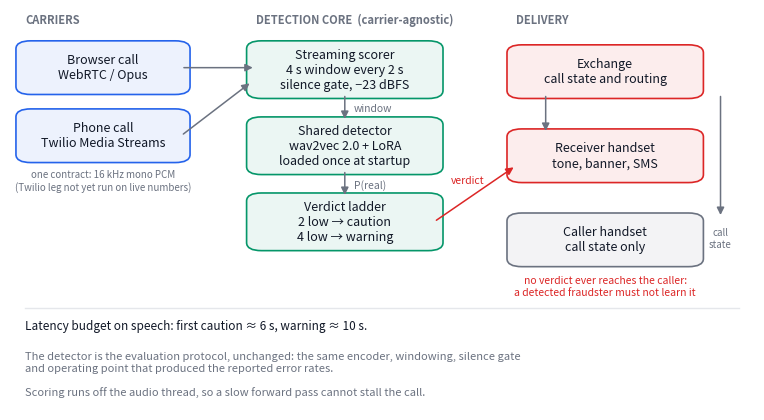

Reproduce this figure in Python.
"""Draw the live-call system architecture for the report.

Kept as code rather than a drawing tool so the figure can be regenerated when the
system changes, and so what it claims can be checked against the modules it names.
``tests/test_architecture.py`` asserts every module referenced here exists.

    python -m src.reporting.architecture --out paper/figures
"""

from __future__ import annotations

from pathlib import Path

OUT_DIR = "paper/figures"

#: (label, module) for every box, grouped by layer. The module path is checked by a
#: test, so the diagram cannot claim a component the repository does not have.
CARRIERS: tuple[tuple[str, str], ...] = (
    ("Browser call\n(WebRTC)", "live_call/webrtc_harness/rtc_server.py"),
    ("Phone call\n(Twilio Media Streams)", "live_call/media_handler.py"),
)
CORE: tuple[tuple[str, str], ...] = (
    ("Shared detector\nwav2vec 2.0 + LoRA", "live_call/detector.py"),
    ("Streaming scorer\n4 s window / 2 s hop", "src/inference/streaming.py"),
    ("Verdict ladder\n2 low → caution, 4 → warning", "live_call/verdict_engine.py"),
)
DELIVERY: tuple[tuple[str, str], ...] = (
    ("Exchange\ncall state, routing", "live_call/phone.py"),
    ("Alerts\ntone, in-call warning, SMS", "live_call/alerts.py"),
)

INK = "#111827"
MUTED = "#6b7280"
BLUE = "#2563eb"
GREEN = "#059669"
RED = "#dc2626"


def _box(ax, x, y, w, h, label, colour, fontsize=9):
    from matplotlib.patches import FancyBboxPatch

    ax.add_patch(
        FancyBboxPatch(
            (x, y),
            w,
            h,
            boxstyle="round,pad=0.012,rounding_size=0.02",
            linewidth=1.2,
            edgecolor=colour,
            facecolor=colour + "14",
        )
    )
    ax.text(x + w / 2, y + h / 2, label, ha="center", va="center", fontsize=fontsize, color=INK)


def _arrow(ax, start, end, colour=MUTED, style="-|>", label="", dashed=False):
    from matplotlib.patches import FancyArrowPatch

    ax.add_patch(
        FancyArrowPatch(
            start,
            end,
            arrowstyle=style,
            mutation_scale=11,
            linewidth=1.1,
            color=colour,
            linestyle="--" if dashed else "-",
            shrinkA=2,
            shrinkB=2,
        )
    )
    if label:
        ax.text(
            (start[0] + end[0]) / 2,
            (start[1] + end[1]) / 2 + 0.018,
            label,
            ha="center",
            va="bottom",
            fontsize=7.5,
            color=colour,
        )


def draw(out_dir: str = OUT_DIR) -> list[str]:
    """Write the architecture figure as PDF (for LaTeX) and PNG (for slides)."""
    import matplotlib

    matplotlib.use("Agg")
    import matplotlib.pyplot as plt

    fig, ax = plt.subplots(figsize=(9.6, 5.2))
    ax.set_xlim(0, 1)
    ax.set_ylim(0, 1)
    ax.axis("off")

    # --- carriers -------------------------------------------------------
    ax.text(0.02, 0.965, "CARRIERS", fontsize=8, color=MUTED, weight="bold")
    _box(ax, 0.02, 0.80, 0.21, 0.11, "Browser call\nWebRTC / Opus", BLUE)
    _box(ax, 0.02, 0.63, 0.21, 0.11, "Phone call\nTwilio Media Streams", BLUE)
    ax.text(
        0.125,
        0.60,
        "one contract: 16 kHz mono PCM\n(Twilio leg not yet run on live numbers)",
        ha="center",
        va="top",
        fontsize=7,
        color=MUTED,
        style="italic",
    )

    # --- detection core -------------------------------------------------
    ax.text(
        0.33, 0.965, "DETECTION CORE  (carrier-agnostic)", fontsize=8, color=MUTED, weight="bold"
    )
    _box(
        ax,
        0.33,
        0.79,
        0.24,
        0.12,
        "Streaming scorer\n4 s window every 2 s\nsilence gate, −23 dBFS",
        GREEN,
    )
    _box(
        ax,
        0.33,
        0.60,
        0.24,
        0.12,
        "Shared detector\nwav2vec 2.0 + LoRA\nloaded once at startup",
        GREEN,
    )
    _box(ax, 0.33, 0.41, 0.24, 0.12, "Verdict ladder\n2 low → caution\n4 low → warning", GREEN)

    _arrow(ax, (0.23, 0.855), (0.33, 0.855))
    _arrow(ax, (0.23, 0.685), (0.325, 0.82))
    _arrow(ax, (0.45, 0.79), (0.45, 0.72))
    ax.text(0.462, 0.752, "window", fontsize=7.5, color=MUTED, va="center")
    _arrow(ax, (0.45, 0.60), (0.45, 0.53))
    ax.text(0.462, 0.562, "P(real)", fontsize=7.5, color=MUTED, va="center")

    # --- delivery -------------------------------------------------------
    ax.text(0.68, 0.965, "DELIVERY", fontsize=8, color=MUTED, weight="bold")
    _box(ax, 0.68, 0.79, 0.24, 0.11, "Exchange\ncall state and routing", RED)
    _box(ax, 0.68, 0.58, 0.24, 0.11, "Receiver handset\ntone, banner, SMS", RED)
    _box(ax, 0.68, 0.37, 0.24, 0.11, "Caller handset\ncall state only", MUTED)

    _arrow(ax, (0.57, 0.47), (0.68, 0.61), colour=RED)
    ax.text(0.615, 0.565, "verdict", fontsize=7.5, color=RED, ha="center")
    _arrow(ax, (0.72, 0.79), (0.72, 0.69), colour=MUTED)
    _arrow(ax, (0.955, 0.79), (0.955, 0.48), colour=MUTED)
    ax.text(0.955, 0.455, "call\nstate", fontsize=7, color=MUTED, ha="center", va="top")

    ax.text(
        0.80,
        0.335,
        "no verdict ever reaches the caller:\na detected fraudster must not learn it",
        ha="center",
        va="top",
        fontsize=7.5,
        color=RED,
        style="italic",
    )

    # --- footer ---------------------------------------------------------
    ax.plot([0.02, 0.98], [0.255, 0.255], color="#e5e7eb", linewidth=1)
    ax.text(
        0.02,
        0.20,
        "Latency budget on speech: first caution ≈ 6 s, warning ≈ 10 s.",
        fontsize=8.5,
        color=INK,
    )
    ax.text(
        0.02,
        0.145,
        "The detector is the evaluation protocol, unchanged: the same encoder, windowing, "
        "silence gate\nand operating point that produced the reported error rates.",
        fontsize=8,
        color=MUTED,
        va="top",
    )
    ax.text(
        0.02,
        0.035,
        "Scoring runs off the audio thread, so a slow forward pass cannot stall the call.",
        fontsize=8,
        color=MUTED,
    )

    out = Path(out_dir)
    out.mkdir(parents=True, exist_ok=True)
    written = []
    for suffix, dpi in ((".pdf", None), (".png", 200)):
        path = out / f"system_architecture{suffix}"
        fig.savefig(path, dpi=dpi, bbox_inches="tight")
        written.append(str(path))
    plt.close(fig)
    return written


def main() -> None:
    import argparse

    parser = argparse.ArgumentParser(description="Draw the live-call architecture")
    parser.add_argument("--out", default=OUT_DIR)
    args = parser.parse_args()
    for path in draw(args.out):
        print(f"wrote {path}")


if __name__ == "__main__":
    main()
